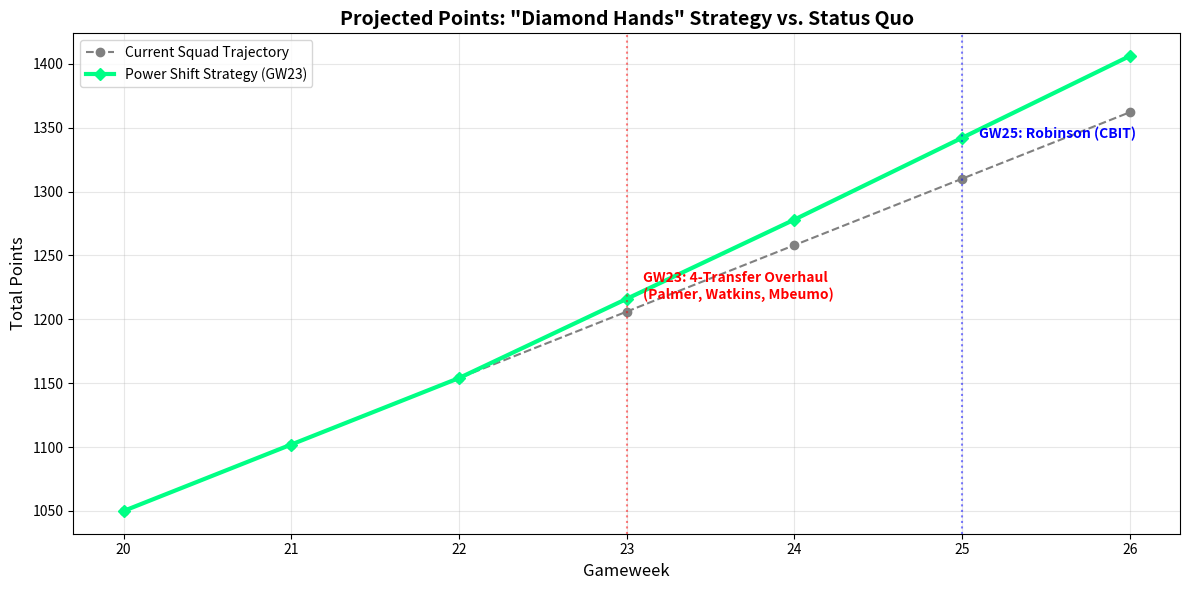

Write Python code to recreate this figure.

import matplotlib.pyplot as plt
import pandas as pd
import numpy as np

# --- 1. Define Baseline Data (Estimated from recent form/xGI) ---
# Average Points Per Gameweek (Conservative Estimates)
current_squad_avg = 52  # Based on recent GW19/20 performance (approx)
new_squad_avg = 62      # Uplift from Palmer, Watkins, Mbeumo, Hall

# --- 2. Simulation Timeline (GW21 to GW26) ---
gameweeks = np.array([20, 21, 22, 23, 24, 25, 26])
current_total_score = 1050 # Estimated current season total (Baseline)

# --- 3. Scenario 1: Do Nothing (Maintain Current Squad) ---
# Accumulate ~52 points per week
points_no_changes = [current_total_score]
for _ in range(6):
    points_no_changes.append(points_no_changes[-1] + current_squad_avg)

# --- 4. Scenario 2: The "Power Shift" Strategy ---
# GW21-22: Roll (Same output as current)
# GW23: Mini-Wildcard (Output jumps)
# GW24-26: Higher average
points_strategy = [current_total_score]

# GW21 (Roll)
points_strategy.append(points_strategy[-1] + current_squad_avg) 
# GW22 (Roll)
points_strategy.append(points_strategy[-1] + current_squad_avg)
# GW23 (4 Transfers: Palmer, Watkins, Mbeumo, Hall) - Immediate Impact
points_strategy.append(points_strategy[-1] + new_squad_avg)
# GW24 (Watkins fully integrated)
points_strategy.append(points_strategy[-1] + new_squad_avg)
# GW25 (Robinson/Timber swap - Defensive solidity)
points_strategy.append(points_strategy[-1] + new_squad_avg + 2) # Slight boost for Robinson CBIT
# GW26
points_strategy.append(points_strategy[-1] + new_squad_avg + 2)

# --- 5. Plotting ---
plt.figure(figsize=(12, 6))

# Plot Lines
plt.plot(gameweeks, points_no_changes, label='Current Squad Trajectory', color='grey', linestyle='--', marker='o')
plt.plot(gameweeks, points_strategy, label='Power Shift Strategy (GW23)', color='#00ff85', linewidth=3, marker='D') # FPL Green

# Annotations
plt.axvline(x=23, color='red', linestyle=':', alpha=0.5)
plt.text(23.1, points_strategy[3], 'GW23: 4-Transfer Overhaul\n(Palmer, Watkins, Mbeumo)', color='red', fontweight='bold')

plt.axvline(x=25, color='blue', linestyle=':', alpha=0.5)
plt.text(25.1, points_strategy[5], 'GW25: Robinson (CBIT)', color='blue', fontweight='bold')

# Styling
plt.title('Projected Points: "Diamond Hands" Strategy vs. Status Quo', fontsize=14, fontweight='bold')
plt.xlabel('Gameweek', fontsize=12)
plt.ylabel('Total Points', fontsize=12)
plt.grid(True, alpha=0.3)
plt.legend()
plt.tight_layout()

# Save
output_path = 'Dev_Projected_Performance.png'
plt.savefig(output_path, dpi=300)
print(f"Graph saved to: {output_path}")
